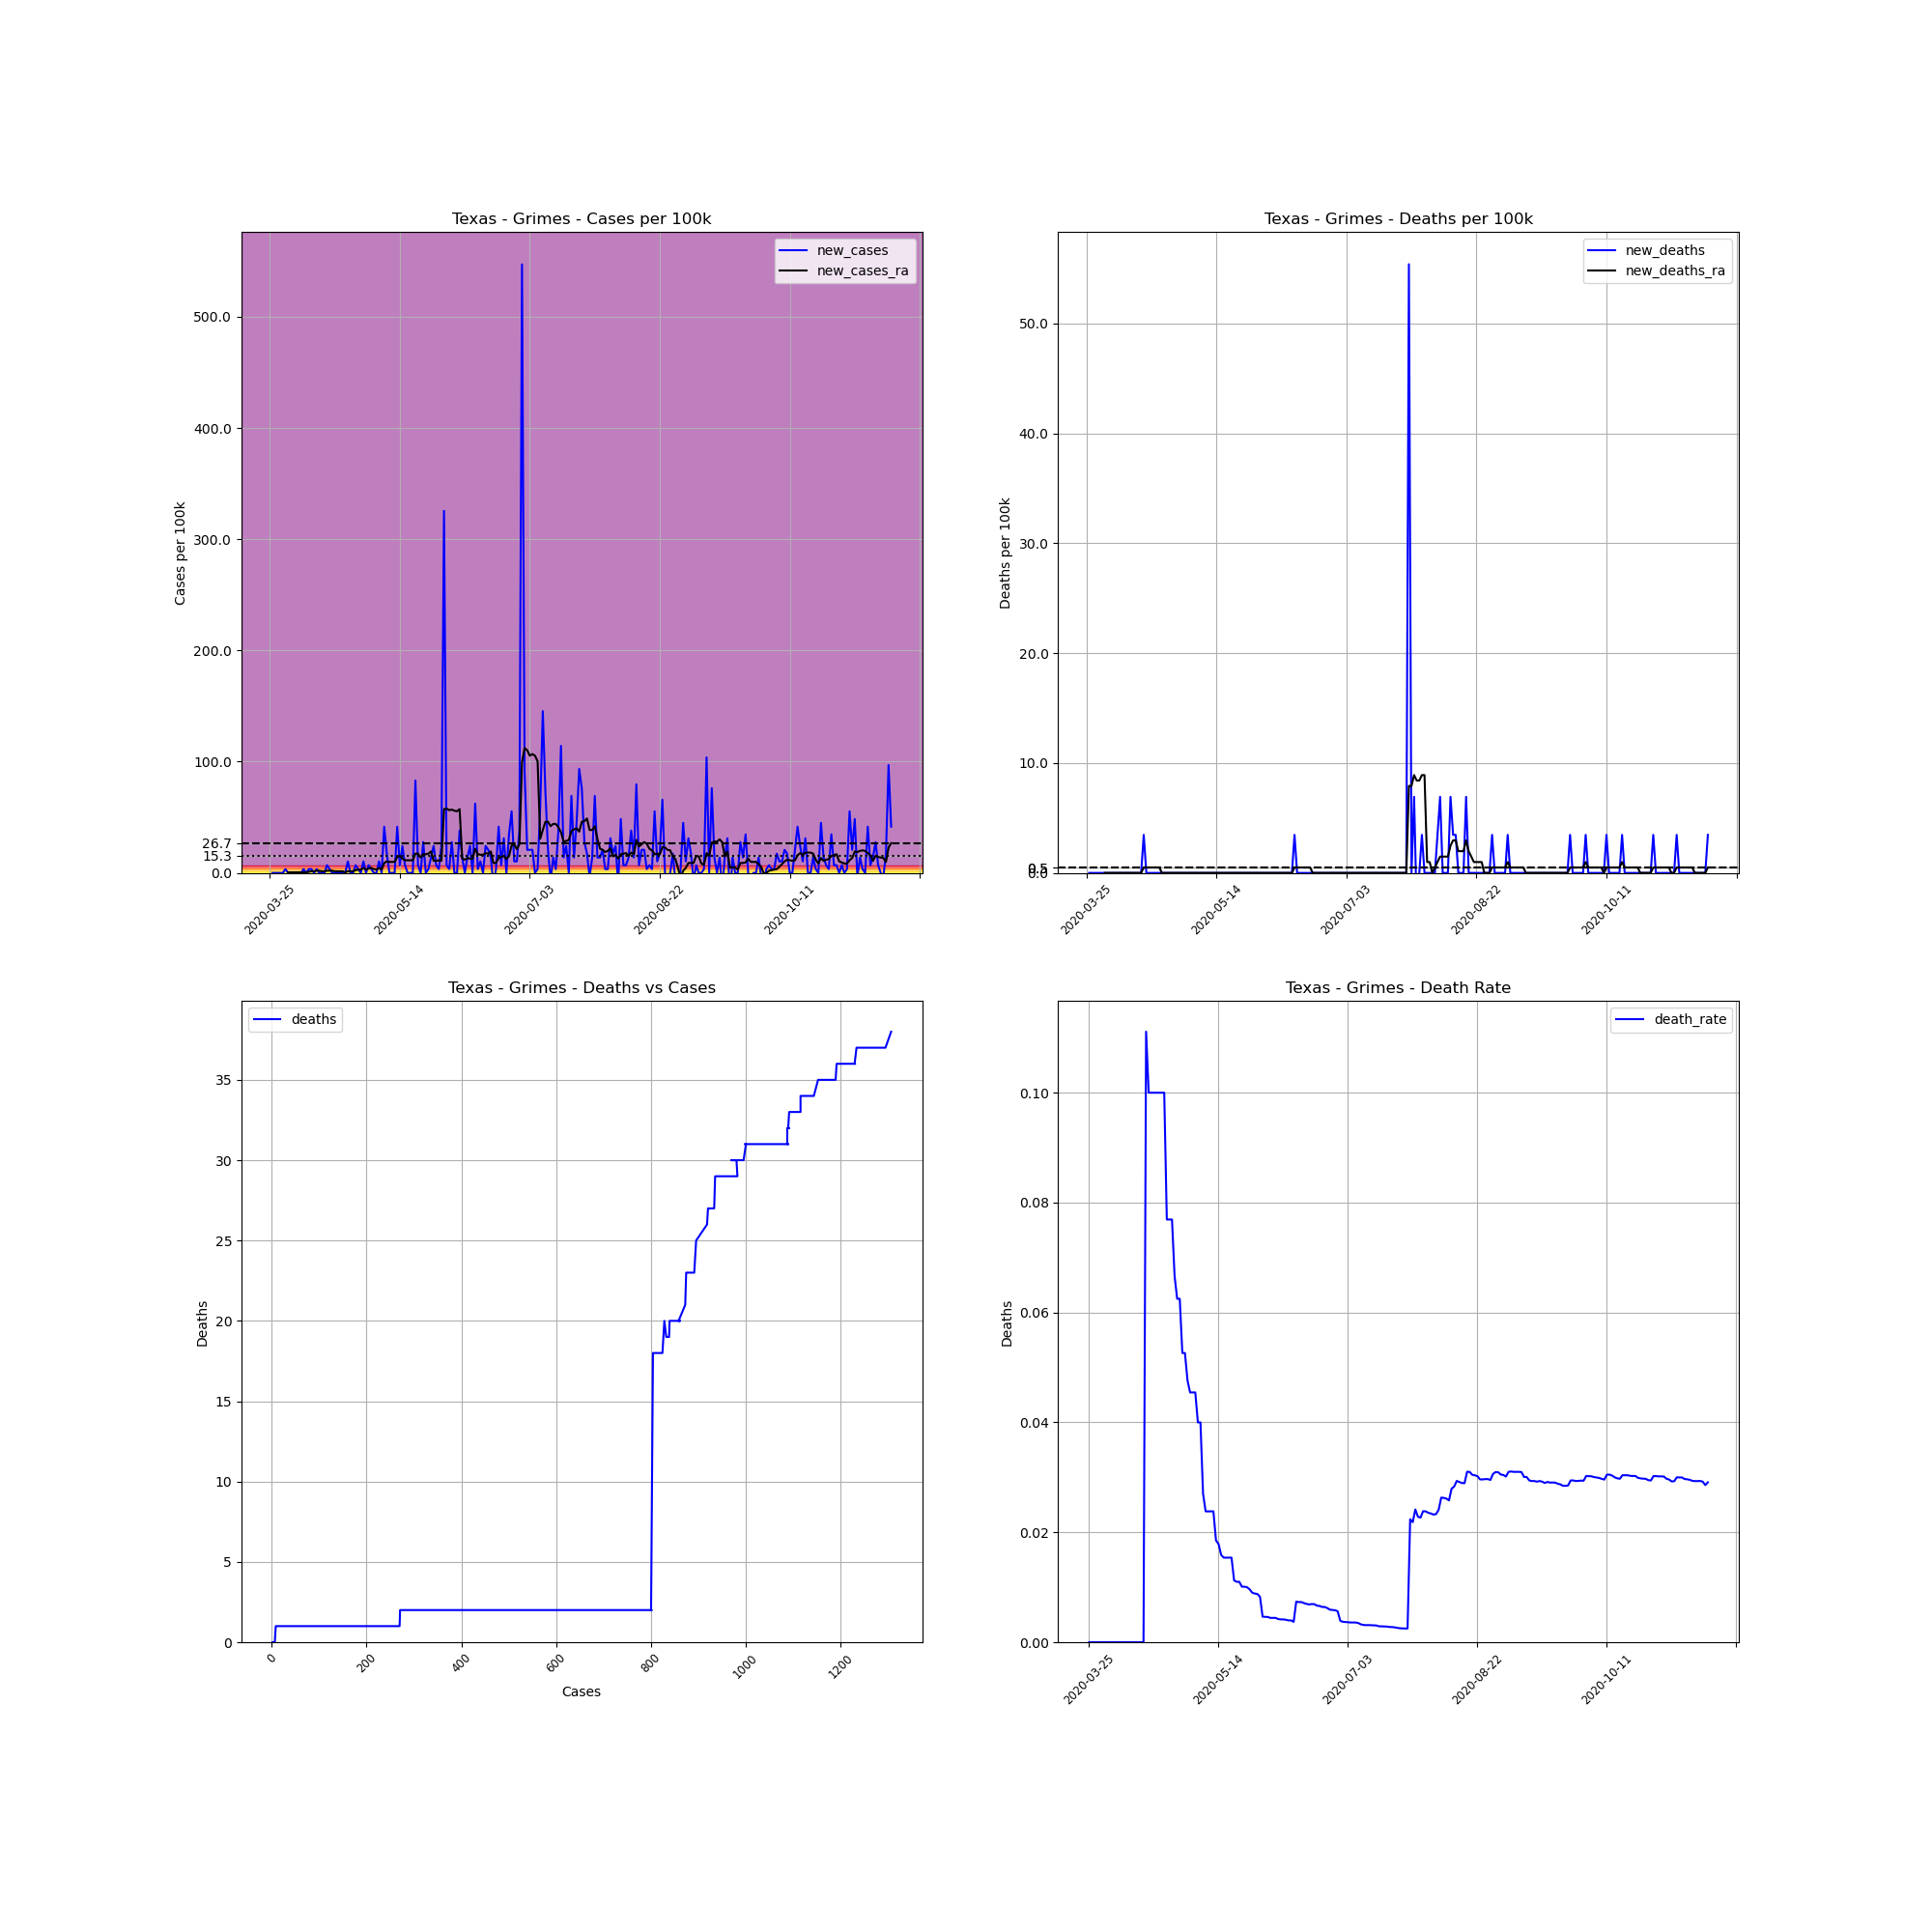

Data behind this chart, as committed beside it:
, date, county, state, fips, cases, deaths, COUNTY, STNAME, CTYNAME, POPESTIMATE2019, cases_per_100k, deaths_per_100k, death_rate, new_cases, new_deaths, new_cases_ra, new_deaths_ra
361283, 2020-03-25, Grimes, Texas, 48185, 2, 0, 185, Texas, Grimes, 28880, 6.925, 0.0, 0.0, , , , 
361284, 2020-03-26, Grimes, Texas, 48185, 2, 0, 185, Texas, Grimes, 28880, 6.925, 0.0, 0.0, 0.0, 0.0, , 
361285, 2020-03-27, Grimes, Texas, 48185, 2, 0, 185, Texas, Grimes, 28880, 6.925, 0.0, 0.0, 0.0, 0.0, , 
361286, 2020-03-28, Grimes, Texas, 48185, 2, 0, 185, Texas, Grimes, 28880, 6.925, 0.0, 0.0, 0.0, 0.0, , 
361287, 2020-03-29, Grimes, Texas, 48185, 2, 0, 185, Texas, Grimes, 28880, 6.925, 0.0, 0.0, 0.0, 0.0, , 
361288, 2020-03-30, Grimes, Texas, 48185, 2, 0, 185, Texas, Grimes, 28880, 6.925, 0.0, 0.0, 0.0, 0.0, , 
361289, 2020-03-31, Grimes, Texas, 48185, 3, 0, 185, Texas, Grimes, 28880, 10.39, 0.0, 0.0, 3.463, 0.0, , 
361290, 2020-04-01, Grimes, Texas, 48185, 3, 0, 185, Texas, Grimes, 28880, 10.39, 0.0, 0.0, 0.0, 0.0, 0.4947, 0.0
361291, 2020-04-02, Grimes, Texas, 48185, 3, 0, 185, Texas, Grimes, 28880, 10.39, 0.0, 0.0, 0.0, 0.0, 0.4947, 0.0
361292, 2020-04-03, Grimes, Texas, 48185, 3, 0, 185, Texas, Grimes, 28880, 10.39, 0.0, 0.0, 0.0, 0.0, 0.4947, 0.0
361293, 2020-04-04, Grimes, Texas, 48185, 3, 0, 185, Texas, Grimes, 28880, 10.39, 0.0, 0.0, 0.0, 0.0, 0.4947, 0.0
361294, 2020-04-05, Grimes, Texas, 48185, 3, 0, 185, Texas, Grimes, 28880, 10.39, 0.0, 0.0, 0.0, 0.0, 0.4947, 0.0
361295, 2020-04-06, Grimes, Texas, 48185, 3, 0, 185, Texas, Grimes, 28880, 10.39, 0.0, 0.0, 0.0, 0.0, 0.4947, 0.0
361296, 2020-04-07, Grimes, Texas, 48185, 4, 0, 185, Texas, Grimes, 28880, 13.85, 0.0, 0.0, 3.463, 0.0, 0.4947, 0.0
361297, 2020-04-08, Grimes, Texas, 48185, 4, 0, 185, Texas, Grimes, 28880, 13.85, 0.0, 0.0, 0.0, 0.0, 0.4947, 0.0
361298, 2020-04-09, Grimes, Texas, 48185, 5, 0, 185, Texas, Grimes, 28880, 17.31, 0.0, 0.0, 3.463, 0.0, 0.9893, 0.0
361299, 2020-04-10, Grimes, Texas, 48185, 6, 0, 185, Texas, Grimes, 28880, 20.78, 0.0, 0.0, 3.463, 0.0, 1.484, 0.0
361300, 2020-04-11, Grimes, Texas, 48185, 6, 0, 185, Texas, Grimes, 28880, 20.78, 0.0, 0.0, 0.0, 0.0, 1.484, 0.0
361301, 2020-04-12, Grimes, Texas, 48185, 7, 0, 185, Texas, Grimes, 28880, 24.24, 0.0, 0.0, 3.463, 0.0, 1.979, 0.0
361302, 2020-04-13, Grimes, Texas, 48185, 7, 0, 185, Texas, Grimes, 28880, 24.24, 0.0, 0.0, 0.0, 0.0, 1.979, 0.0
361303, 2020-04-14, Grimes, Texas, 48185, 7, 0, 185, Texas, Grimes, 28880, 24.24, 0.0, 0.0, 0.0, 0.0, 1.484, 0.0
361304, 2020-04-15, Grimes, Texas, 48185, 7, 0, 185, Texas, Grimes, 28880, 24.24, 0.0, 0.0, 0.0, 0.0, 1.484, 0.0
361305, 2020-04-16, Grimes, Texas, 48185, 9, 1, 185, Texas, Grimes, 28880, 31.16, 3.463, 0.1111, 6.925, 3.463, 1.979, 0.4947
361306, 2020-04-17, Grimes, Texas, 48185, 10, 1, 185, Texas, Grimes, 28880, 34.63, 3.463, 0.1, 3.463, 0.0, 1.979, 0.4947
361307, 2020-04-18, Grimes, Texas, 48185, 10, 1, 185, Texas, Grimes, 28880, 34.63, 3.463, 0.1, 0.0, 0.0, 1.979, 0.4947
361308, 2020-04-19, Grimes, Texas, 48185, 10, 1, 185, Texas, Grimes, 28880, 34.63, 3.463, 0.1, 0.0, 0.0, 1.484, 0.4947
361309, 2020-04-20, Grimes, Texas, 48185, 10, 1, 185, Texas, Grimes, 28880, 34.63, 3.463, 0.1, 0.0, 0.0, 1.484, 0.4947
361310, 2020-04-21, Grimes, Texas, 48185, 10, 1, 185, Texas, Grimes, 28880, 34.63, 3.463, 0.1, 0.0, 0.0, 1.484, 0.4947
361311, 2020-04-22, Grimes, Texas, 48185, 10, 1, 185, Texas, Grimes, 28880, 34.63, 3.463, 0.1, 0.0, 0.0, 1.484, 0.4947
361312, 2020-04-23, Grimes, Texas, 48185, 10, 1, 185, Texas, Grimes, 28880, 34.63, 3.463, 0.1, 0.0, 0.0, 0.4947, 0.0
361313, 2020-04-24, Grimes, Texas, 48185, 13, 1, 185, Texas, Grimes, 28880, 45.01, 3.463, 0.07692, 10.39, 0.0, 1.484, 0.0
361314, 2020-04-25, Grimes, Texas, 48185, 13, 1, 185, Texas, Grimes, 28880, 45.01, 3.463, 0.07692, 0.0, 0.0, 1.484, 0.0
361315, 2020-04-26, Grimes, Texas, 48185, 13, 1, 185, Texas, Grimes, 28880, 45.01, 3.463, 0.07692, 0.0, 0.0, 1.484, 0.0
361316, 2020-04-27, Grimes, Texas, 48185, 15, 1, 185, Texas, Grimes, 28880, 51.94, 3.463, 0.06667, 6.925, 0.0, 2.473, 0.0
361317, 2020-04-28, Grimes, Texas, 48185, 16, 1, 185, Texas, Grimes, 28880, 55.4, 3.463, 0.0625, 3.463, 0.0, 2.968, 0.0
361318, 2020-04-29, Grimes, Texas, 48185, 16, 1, 185, Texas, Grimes, 28880, 55.4, 3.463, 0.0625, 0.0, 0.0, 2.968, 0.0
361319, 2020-04-30, Grimes, Texas, 48185, 19, 1, 185, Texas, Grimes, 28880, 65.79, 3.463, 0.05263, 10.39, 0.0, 4.452, 0.0
361320, 2020-05-01, Grimes, Texas, 48185, 19, 1, 185, Texas, Grimes, 28880, 65.79, 3.463, 0.05263, 0.0, 0.0, 2.968, 0.0
361321, 2020-05-02, Grimes, Texas, 48185, 21, 1, 185, Texas, Grimes, 28880, 72.71, 3.463, 0.04762, 6.925, 0.0, 3.957, 0.0
361322, 2020-05-03, Grimes, Texas, 48185, 22, 1, 185, Texas, Grimes, 28880, 76.18, 3.463, 0.04545, 3.463, 0.0, 4.452, 0.0
361323, 2020-05-04, Grimes, Texas, 48185, 22, 1, 185, Texas, Grimes, 28880, 76.18, 3.463, 0.04545, 0.0, 0.0, 3.463, 0.0
361324, 2020-05-05, Grimes, Texas, 48185, 22, 1, 185, Texas, Grimes, 28880, 76.18, 3.463, 0.04545, 0.0, 0.0, 2.968, 0.0
361325, 2020-05-06, Grimes, Texas, 48185, 25, 1, 185, Texas, Grimes, 28880, 86.57, 3.463, 0.04, 10.39, 0.0, 4.452, 0.0
361326, 2020-05-07, Grimes, Texas, 48185, 25, 1, 185, Texas, Grimes, 28880, 86.57, 3.463, 0.04, 0.0, 0.0, 2.968, 0.0
361327, 2020-05-08, Grimes, Texas, 48185, 37, 1, 185, Texas, Grimes, 28880, 128.1, 3.463, 0.02703, 41.55, 0.0, 8.904, 0.0
361328, 2020-05-09, Grimes, Texas, 48185, 42, 1, 185, Texas, Grimes, 28880, 145.4, 3.463, 0.02381, 17.31, 0.0, 10.39, 0.0
361329, 2020-05-10, Grimes, Texas, 48185, 42, 1, 185, Texas, Grimes, 28880, 145.4, 3.463, 0.02381, 0.0, 0.0, 9.893, 0.0
361330, 2020-05-11, Grimes, Texas, 48185, 42, 1, 185, Texas, Grimes, 28880, 145.4, 3.463, 0.02381, 0.0, 0.0, 9.893, 0.0
361331, 2020-05-12, Grimes, Texas, 48185, 42, 1, 185, Texas, Grimes, 28880, 145.4, 3.463, 0.02381, 0.0, 0.0, 9.893, 0.0
361332, 2020-05-13, Grimes, Texas, 48185, 54, 1, 185, Texas, Grimes, 28880, 187, 3.463, 0.01852, 41.55, 0.0, 14.35, 0.0
361333, 2020-05-14, Grimes, Texas, 48185, 56, 1, 185, Texas, Grimes, 28880, 193.9, 3.463, 0.01786, 6.925, 0.0, 15.33, 0.0
361334, 2020-05-15, Grimes, Texas, 48185, 63, 1, 185, Texas, Grimes, 28880, 218.1, 3.463, 0.01587, 24.24, 0.0, 12.86, 0.0
361335, 2020-05-16, Grimes, Texas, 48185, 65, 1, 185, Texas, Grimes, 28880, 225.1, 3.463, 0.01538, 6.925, 0.0, 11.38, 0.0
361336, 2020-05-17, Grimes, Texas, 48185, 65, 1, 185, Texas, Grimes, 28880, 225.1, 3.463, 0.01538, 0.0, 0.0, 11.38, 0.0
361337, 2020-05-18, Grimes, Texas, 48185, 65, 1, 185, Texas, Grimes, 28880, 225.1, 3.463, 0.01538, 0.0, 0.0, 11.38, 0.0
361338, 2020-05-19, Grimes, Texas, 48185, 65, 1, 185, Texas, Grimes, 28880, 225.1, 3.463, 0.01538, 0.0, 0.0, 11.38, 0.0
361339, 2020-05-20, Grimes, Texas, 48185, 89, 1, 185, Texas, Grimes, 28880, 308.2, 3.463, 0.01124, 83.1, 0.0, 17.31, 0.0
361340, 2020-05-21, Grimes, Texas, 48185, 91, 1, 185, Texas, Grimes, 28880, 315.1, 3.463, 0.01099, 6.925, 0.0, 17.31, 0.0
361341, 2020-05-22, Grimes, Texas, 48185, 91, 1, 185, Texas, Grimes, 28880, 315.1, 3.463, 0.01099, 0.0, 0.0, 13.85, 0.0
361342, 2020-05-23, Grimes, Texas, 48185, 99, 1, 185, Texas, Grimes, 28880, 342.8, 3.463, 0.0101, 27.7, 0.0, 16.82, 0.0
... 180 more rows
